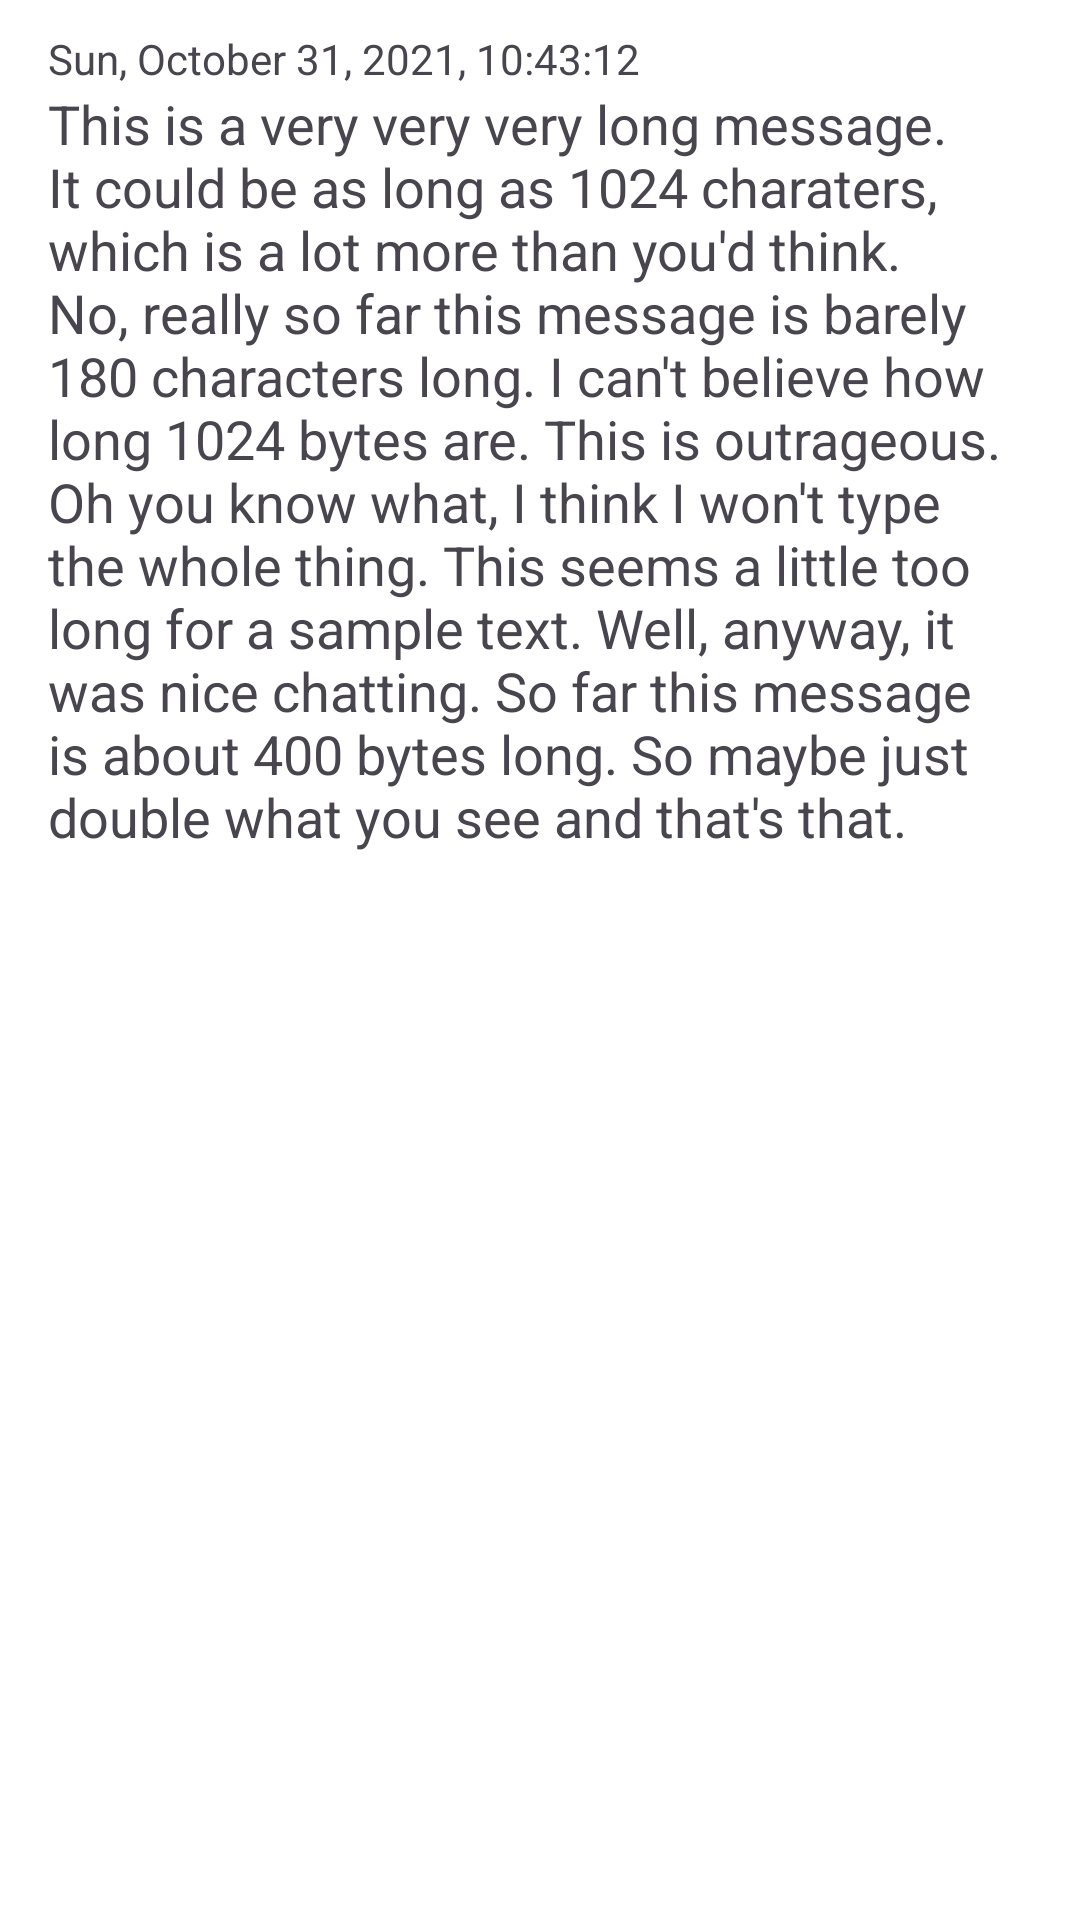

Write the Android layout XML for this screen, with the resource values it uses.
<!-- AndroidManifest.xml: application theme AppTheme -->
<!-- res/layout/detail_fragment_item.xml -->
<?xml version="1.0" encoding="utf-8"?>
<LinearLayout xmlns:android="http://schemas.android.com/apk/res/android"
              xmlns:app="http://schemas.android.com/apk/res-auto" android:layout_width="match_parent"
              android:layout_height="wrap_content"
              android:background="?android:attr/selectableItemBackground"
              android:orientation="vertical" android:clickable="true" android:focusable="true">
    <TextView
            android:text="Sun, October 31, 2021, 10:43:12"
            android:layout_width="match_parent"
            android:layout_height="wrap_content"
            android:id="@+id/detail_item_date_text"
            android:layout_marginStart="16dp"
            android:layout_marginEnd="16dp"
            android:layout_marginTop="10dp"
            android:textAppearance="@style/TextAppearance.AppCompat.Small"/>
    <TextView
            android:text="This is a very very very long message. It could be as long as 1024 charaters, which is a lot more than you'd think. No, really so far this message is barely 180 characters long. I can't believe how long 1024 bytes are. This is outrageous. Oh you know what, I think I won't type the whole thing. This seems a little too long for a sample text. Well, anyway, it was nice chatting. So far this message is about 400 bytes long. So maybe just double what you see and that's that."
            android:layout_width="match_parent"
            android:layout_height="wrap_content"
            android:id="@+id/detail_item_message_text"
            android:layout_marginStart="16dp"
            android:layout_marginEnd="16dp"
            android:layout_marginBottom="10dp"
            android:textColor="@color/primaryTextColor"
            android:textAppearance="@style/TextAppearance.AppCompat.Medium"/>

</LinearLayout>
<!-- resources referenced by this layout -->
<resources>
  <color name="md_theme_primary">#338574</color>
  <color name="md_theme_onPrimary">#FFFFFF</color>
  <color name="md_theme_primaryContainer">#A0F2DD</color>
  <color name="md_theme_onPrimaryContainer">#005144</color>
  <color name="md_theme_secondary">#4B635C</color>
  <color name="md_theme_onSecondary">#FFFFFF</color>
  <color name="md_theme_secondaryContainer">#CDE8DF</color>
  <color name="md_theme_onSecondaryContainer">#334B45</color>
  <color name="md_theme_tertiary">#436278</color>
  <color name="md_theme_onTertiary">#FFFFFF</color>
  <color name="md_theme_tertiaryContainer">#C8E6FF</color>
  <color name="md_theme_onTertiaryContainer">#2A4A5F</color>
  <color name="md_theme_error">#BA1A1A</color>
  <color name="md_theme_errorContainer">#FFDAD6</color>
  <color name="md_theme_onError">#FFFFFF</color>
  <color name="md_theme_onErrorContainer">#93000A</color>
  <color name="md_theme_background">#FFFFFF</color>
  <color name="md_theme_onBackground">#171D1B</color>
  <color name="md_theme_surface">#FFFFFF</color>
  <color name="md_theme_onSurface">#171D1B</color>
  <color name="md_theme_surfaceVariant">#E0E0E0</color>
  <color name="md_theme_onSurfaceVariant">#3F4946</color>
  <color name="md_theme_outline">#6F7976</color>
  <color name="md_theme_inverseOnSurface">#F0F0F0</color>
  <color name="md_theme_inverseSurface">#2B3230</color>
  <color name="md_theme_inversePrimary">#84D6C2</color>
  <style name="MaterialSwitch" parent="@style/Preference.SwitchPreferenceCompat.Material">
          <item name="widgetLayout">@layout/view_preference_switch</item>
      </style>
  <style name="OverflowButtonStyle" parent="Widget.AppCompat.ActionButton.Overflow">
          <item name="android:tint">@android:color/white</item>
      </style>
</resources>
